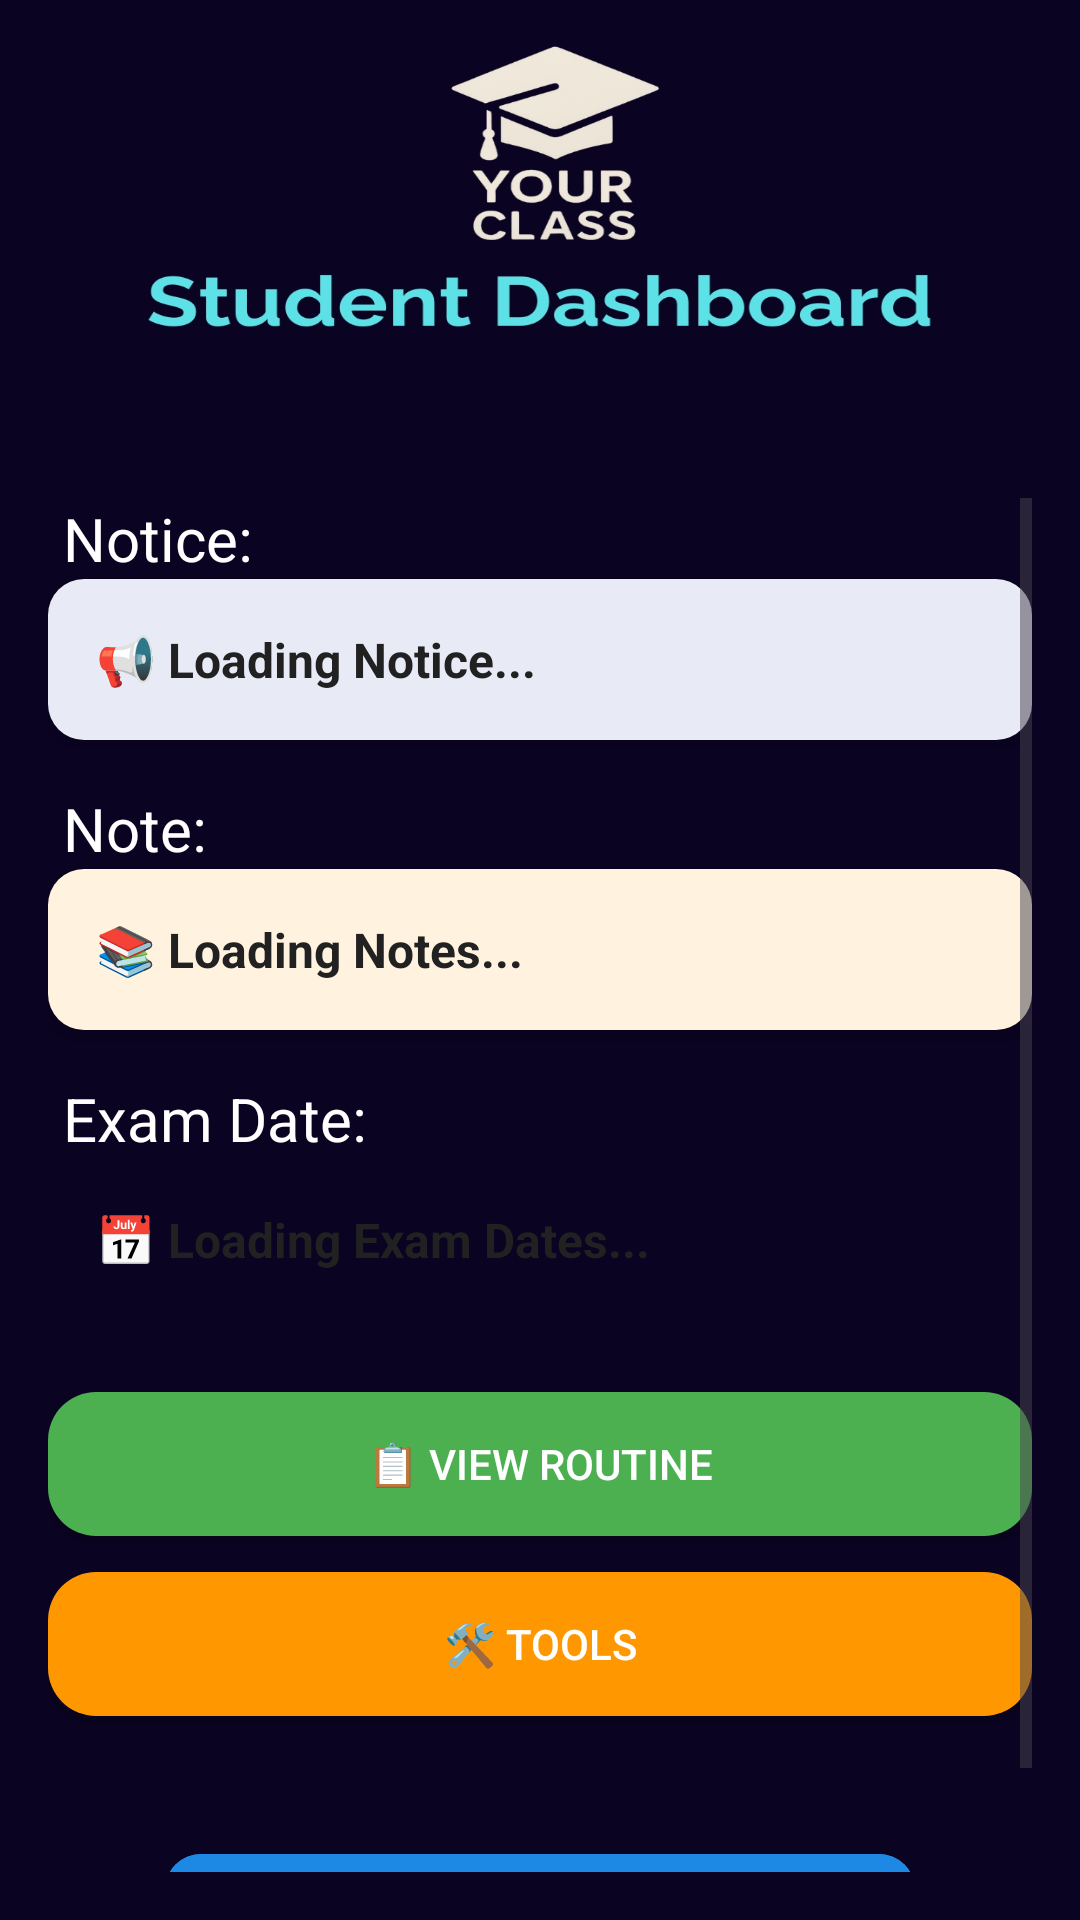

Reconstruct the res/layout file that produces this screen, plus the resources it refers to.
<!-- AndroidManifest.xml: application theme Theme.YourClass -->
<!-- res/layout/activity_student_dashboard.xml -->
<?xml version="1.0" encoding="utf-8"?>
<LinearLayout xmlns:android="http://schemas.android.com/apk/res/android"
    xmlns:app="http://schemas.android.com/apk/res-auto"
    android:orientation="vertical"
    android:layout_width="match_parent"
    android:layout_height="match_parent"
    android:background="@drawable/student_dashboard_bg_canva"
    android:paddingTop="150dp">

    <ScrollView
        android:layout_width="match_parent"
        android:layout_height="match_parent"
        android:padding="16dp"
        android:fillViewport="true">

        <LinearLayout
            android:layout_width="match_parent"
            android:layout_height="wrap_content"
            android:orientation="vertical"
            android:gravity="center_horizontal">

            <TextView
                android:layout_width="match_parent"
                android:layout_height="wrap_content"
                android:text=" Notice:"
                android:textSize="20sp"
                android:textColor="@color/white" />

            
            <LinearLayout
                android:layout_width="match_parent"
                android:layout_height="wrap_content"
                android:orientation="vertical"
                android:background="@drawable/card_notice"
                android:padding="16dp"
                android:layout_marginBottom="16dp"
                android:elevation="4dp">

                <TextView
                    android:id="@+id/noticeTextView"
                    android:layout_width="match_parent"
                    android:layout_height="wrap_content"
                    android:text="📢 Loading Notice..."
                    android:textSize="16sp"
                    android:textStyle="bold"
                    android:textColor="#212121" />
            </LinearLayout>

            <TextView
                android:layout_width="match_parent"
                android:layout_height="wrap_content"
                android:text=" Note:"
                android:textSize="20sp"
                android:textColor="@color/white" />

            
            <LinearLayout
                android:layout_width="match_parent"
                android:layout_height="wrap_content"
                android:orientation="vertical"
                android:background="@drawable/card_notes"
                android:padding="16dp"
                android:layout_marginBottom="16dp"
                android:elevation="4dp">

                <TextView
                    android:id="@+id/noteTextView"
                    android:layout_width="match_parent"
                    android:layout_height="wrap_content"
                    android:text="📚 Loading Notes..."
                    android:textSize="16sp"
                    android:textStyle="bold"
                    android:textColor="#212121" />
            </LinearLayout>

            <TextView
                android:layout_width="match_parent"
                android:layout_height="wrap_content"
                android:text=" Exam Date:"
                android:textSize="20sp"
                android:textColor="@color/white" />

            
            <LinearLayout
                android:layout_width="match_parent"
                android:layout_height="wrap_content"
                android:orientation="vertical"
                android:background="@drawable/card_exam"
                android:padding="16dp"
                android:layout_marginBottom="16dp"
                android:elevation="4dp">

                <TextView
                    android:id="@+id/examDateTextView"
                    android:layout_width="match_parent"
                    android:layout_height="wrap_content"
                    android:text="📅 Loading Exam Dates..."
                    android:textSize="16sp"
                    android:textStyle="bold"
                    android:textColor="#212121" />
            </LinearLayout>

            
            <Button
                android:id="@+id/viewRoutineBtn"
                android:layout_width="match_parent"
                android:layout_height="wrap_content"
                android:text="📋 View Routine"
                android:layout_marginTop="8dp"
                android:backgroundTint="#4CAF50"
                android:textColor="@android:color/white"
                android:padding="12dp"
                android:background="@drawable/rounded_button" />

            
            <Button
                android:id="@+id/toolButton"
                android:layout_width="match_parent"
                android:layout_height="wrap_content"
                android:text="🛠️ Tools"
                android:layout_marginTop="12dp"
                android:backgroundTint="#FF9800"
                android:textColor="@android:color/white"
                android:padding="12dp"
                android:background="@drawable/rounded_button" />

            
            <com.google.android.material.button.MaterialButton
                android:id="@+id/btnCheckAttendance"
                android:layout_width="250dp"
                android:layout_height="wrap_content"
                android:text="Check Attendance"
                android:textSize="18sp"
                android:textColor="#FFFFFF"
                android:backgroundTint="#1E88E5"
                android:padding="16dp"
                android:layout_marginTop="40dp"
                android:icon="@drawable/ic_attendance"
                app:iconTint="#FFFFFF"
                app:iconGravity="textStart"
                app:iconPadding="12dp"
                app:cornerRadius="12dp"
                style="@style/Widget.MaterialComponents.Button" />

        </LinearLayout>
    </ScrollView>
</LinearLayout>
<!-- resources referenced by this layout -->
<resources>
  <color name="white">#FFFFFFFF</color>
  <!-- drawable card_notes (drawable) -->
  <shape xmlns:android="http://schemas.android.com/apk/res/android" android:shape="rectangle">
      <solid android:color="#FFF3E0"/>
      <corners android:radius="12dp"/>
  </shape>
  <!-- drawable card_notice (drawable) -->
  <shape xmlns:android="http://schemas.android.com/apk/res/android" android:shape="rectangle">
      <solid android:color="#E8EAF6"/>
      <corners android:radius="12dp"/>
      <padding android:left="8dp" android:top="8dp" android:right="8dp" android:bottom="8dp"/>
  </shape>
  <!-- drawable rounded_button (drawable) -->
  <?xml version="1.0" encoding="utf-8"?>
  <ripple xmlns:android="http://schemas.android.com/apk/res/android"
      android:color="?android:attr/colorControlHighlight">
      <item>
          <shape android:shape="rectangle">
              <solid android:color="#6200EE" />
              <corners android:radius="16dp" />
          </shape>
      </item>
  </ripple>
  <!-- drawable student_dashboard_bg_canva: jpg bitmap (drawable, 146985 bytes) -->
  <style name="Theme.YourClass" parent="Base.Theme.YourClass" />
  <style name="Base.Theme.YourClass" parent="Theme.Material3.DayNight.NoActionBar">
          
          
      </style>
</resources>
